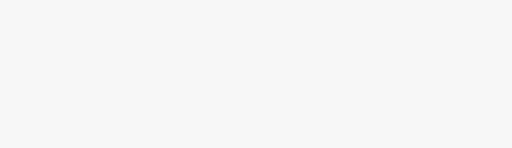
t = 0.00 s
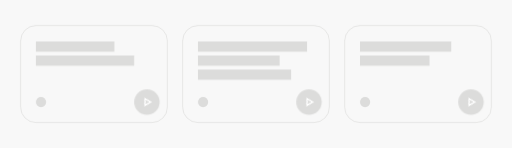
t = 1.60 s
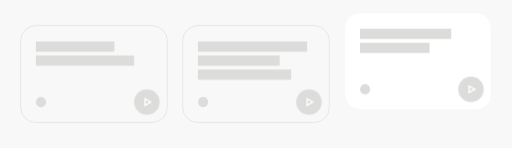
t = 3.40 s
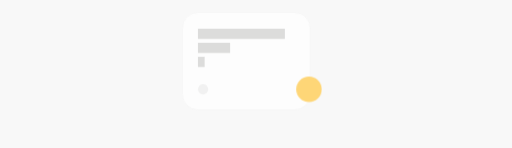
t = 5.03 s
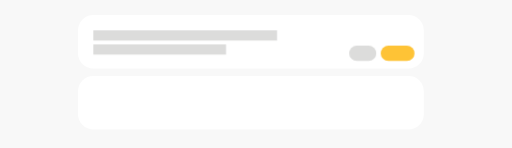
t = 6.65 s
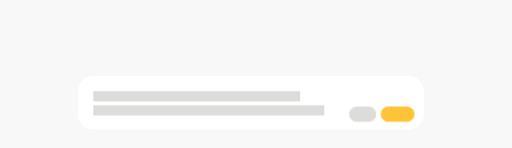
t = 7.80 s

The animated SVG that drew these frames (rendered in a browser with its animation timeline set to each time). Animation: 58 CSS @keyframes rules; frames cover the first 7.80 s, repeats indefinitely.

<?xml version="1.0" encoding="UTF-8" standalone="no"?>
<!-- Created with Keyshape -->
<svg xmlns="http://www.w3.org/2000/svg" shape-rendering="geometricPrecision" text-rendering="geometricPrecision" viewBox="0 0 800 232" style="background: #f8f8f8; white-space: pre;">
    <style>
@keyframes card3_t { 0% { transform: translate(539px,190px); } 0.8333% { transform: translate(539px,190px); animation-timing-function: cubic-bezier(0.68,0,0.265,1); } 9.1666% { transform: translate(539px,40px); } 25.8333% { transform: translate(539px,40px); animation-timing-function: cubic-bezier(0.68,0,0.265,1); } 27.5% { transform: translate(539px,20px); } 29.1666% { transform: translate(539px,20px); animation-timing-function: cubic-bezier(0.68,0,0.265,1); } 30.8333% { transform: translate(539px,40px); } 38.3333% { transform: translate(539px,40px); animation-timing-function: cubic-bezier(0.68,0,0.265,1); } 44.1666% { transform: translate(539px,140px); } 100% { transform: translate(539px,140px); } }
@keyframes card3_o { 0% { opacity: 0; } 2.5% { opacity: 0; } 5% { opacity: 1; } 38.3333% { opacity: 1; } 41.6667% { opacity: 0; } 100% { opacity: 0; } }
@keyframes a0_s { 0% { stroke: #dcdcdb; } 25.8333% { stroke: #dcdcdb; animation-timing-function: cubic-bezier(0.645,0.045,0.355,1); } 27.5% { stroke: #f6f6f6; } 29.1667% { stroke: #f6f6f6; animation-timing-function: cubic-bezier(0.645,0.045,0.355,1); } 30.8333% { stroke: #dcdcdb; } 100% { stroke: #dcdcdb; } }
@keyframes a0_f { 0% { fill: none; } 25.8333% { fill: none; animation-timing-function: cubic-bezier(0.645,0.045,0.355,1); } 27.5% { fill: #ffffff; } 29.1667% { fill: #ffffff; animation-timing-function: cubic-bezier(0.645,0.045,0.355,1); } 30.8333% { fill: none; } 100% { fill: none; } }
@keyframes a1_o { 0% { opacity: 0; } 10.8333% { opacity: 0; } 12.5% { opacity: 1; } 100% { opacity: 1; } }
@keyframes a2_t { 0% { transform: translate(198px,120px) scale(0,0); } 7.5% { transform: translate(198px,120px) scale(0,0); animation-timing-function: cubic-bezier(0.42,0,0.58,1); } 10.8333% { transform: translate(198px,120px) scale(1,1); } 100% { transform: translate(198px,120px) scale(1,1); } }
@keyframes a3_t { 0% { transform: translate(190.379px,113.636px) rotate(135deg) translate(-7.5px,-7.5px); } 10.8333% { transform: translate(190.379px,113.636px) rotate(135deg) translate(-7.5px,-7.5px); } 12.5% { transform: translate(195.379px,113.636px) rotate(135deg) translate(-7.5px,-7.5px); } 100% { transform: translate(195.379px,113.636px) rotate(135deg) translate(-7.5px,-7.5px); } }
@keyframes a3_o { 0% { opacity: 0; } 10.8333% { opacity: 0; } 12.5% { opacity: 1; } 100% { opacity: 1; } }
@keyframes c3str2_w { 0% { width: 0px; } 6.6667% { width: 0px; animation-timing-function: cubic-bezier(0,0,0.58,1); } 10% { width: 109px; } 100% { width: 109px; } }
@keyframes c3str1_w { 0% { width: 0px; } 5.8333% { width: 0px; animation-timing-function: cubic-bezier(0,0,0.58,1); } 9.1667% { width: 143px; } 100% { width: 143px; } }
@keyframes card2_t { 0% { transform: translate(285px,190px); animation-timing-function: cubic-bezier(0.68,0,0.265,1); } 8.3333% { transform: translate(285px,40px); } 20% { transform: translate(285px,40px); animation-timing-function: cubic-bezier(0.68,0,0.265,1); } 21.6666% { transform: translate(285px,20px); } 25.8333% { transform: translate(285px,20px); animation-timing-function: cubic-bezier(0.68,0,0.265,1); } 27.5% { transform: translate(285px,40px); } 29.1666% { transform: translate(285px,40px); animation-timing-function: cubic-bezier(0.68,0,0.265,1); } 30.8333% { transform: translate(285px,20px); } 52.5% { transform: translate(285px,20px); animation-timing-function: cubic-bezier(0.68,0,0.265,1); } 55.8333% { transform: translate(285px,-30px); } 61.6666% { transform: translate(285px,-30px); animation-timing-function: cubic-bezier(0.42,0,0.58,1); } 63.3333% { transform: translate(265px,-30px); animation-timing-function: cubic-bezier(0.68,0,0.265,1); } 68.3333% { transform: translate(765px,-30px); } 100% { transform: translate(765px,-30px); } }
@keyframes card2_o { 0% { opacity: 0; } 2.5% { opacity: 0; } 5% { opacity: 1; } 63.3333% { opacity: 1; } 65% { opacity: 0; } 100% { opacity: 0; } }
@keyframes a5_t { 0% { transform: translate(75.5px,42.5px); } 40.8333% { transform: translate(75.5px,42.5px); animation-timing-function: cubic-bezier(0.42,0,0.58,1); } 44.1666% { transform: translate(75.5px,42.5px); } 100% { transform: translate(75.5px,42.5px); } }
@keyframes a4_t { 0% { transform: translate(-75.5px,-42.5px); } 40.8333% { transform: translate(-75.5px,-42.5px); } 44.1666% { transform: translate(-75.5px,-42.5px); } 100% { transform: translate(-75.5px,-42.5px); } }
@keyframes a4_o { 0% { opacity: 1; } 40.8333% { opacity: 1; } 44.1667% { opacity: 0; } 100% { opacity: 0; } }
@keyframes a4_s { 0% { stroke: #dcdcdb; } 20% { stroke: #dcdcdb; animation-timing-function: cubic-bezier(0.645,0.045,0.355,1); } 21.6667% { stroke: #f6f6f6; } 25.8333% { stroke: #f6f6f6; animation-timing-function: cubic-bezier(0.645,0.045,0.355,1); } 27.5% { stroke: #dcdcdb; } 29.1667% { stroke: #dcdcdb; animation-timing-function: cubic-bezier(0.645,0.045,0.355,1); } 30.8333% { stroke: #f6f6f6; } 100% { stroke: #f6f6f6; } }
@keyframes a4_f { 0% { fill: none; } 20% { fill: none; animation-timing-function: cubic-bezier(0.645,0.045,0.355,1); } 21.6667% { fill: #ffffff; } 25.8333% { fill: #ffffff; animation-timing-function: cubic-bezier(0.645,0.045,0.355,1); } 27.5% { fill: none; } 29.1667% { fill: none; animation-timing-function: cubic-bezier(0.645,0.045,0.355,1); } 30.8333% { fill: #ffffff; } 100% { fill: #ffffff; } }
@keyframes a4_w { 0% { width: 230px; } 40.8333% { width: 230px; animation-timing-function: cubic-bezier(0.42,0,0.58,1); } 44.1667% { width: 81px; } 100% { width: 81px; } }
@keyframes a6_o { 0% { opacity: 0; } 8.3333% { opacity: 0; } 10% { opacity: 1; } 40.8333% { opacity: 1; } 42.5% { opacity: 0; } 100% { opacity: 0; } }
@keyframes a8_t { 0% { transform: translate(198px,120px); } 42.5% { transform: translate(198px,120px); animation-timing-function: cubic-bezier(0.42,0,0.58,1); } 45.8333% { transform: translate(25px,88px); } 100% { transform: translate(25px,88px); } }
@keyframes a9_t { 0% { transform: scale(0,0); } 5.8333% { transform: scale(0,0); animation-timing-function: cubic-bezier(0.42,0,0.58,1); } 9.1666% { transform: scale(1,1); } 39.1666% { transform: scale(1,1); } 40% { transform: scale(1.1,1.1); } 40.8333% { transform: scale(1,1); } 100% { transform: scale(1,1); } }
@keyframes a7_t { 0% { transform: translate(-20px,-20px); } 42.5% { transform: translate(-20px,-20px); animation-timing-function: cubic-bezier(0.42,0,0.58,1); } 45.8333% { transform: translate(-189px,-35px); } 100% { transform: translate(-189px,-35px); } }
@keyframes a7_f { 0% { fill: #dcdcdb; } 39.1667% { fill: #dcdcdb; } 40% { fill: #fec336; animation-timing-function: cubic-bezier(0,0,1,1); } 45.8333% { fill: #ffffff; } 100% { fill: #ffffff; } }
@keyframes a7_w { 0% { width: 40px; } 42.5% { width: 40px; animation-timing-function: cubic-bezier(0.42,0,0.58,1); } 45.8333% { width: 542px; } 100% { width: 542px; } }
@keyframes a7_h { 0% { height: 40px; } 42.5% { height: 40px; animation-timing-function: cubic-bezier(0.42,0,0.58,1); } 45.8333% { height: 84px; } 100% { height: 84px; } }
@keyframes a10_t { 0% { transform: translate(190.379px,113.636px) rotate(135deg) translate(-7.5px,-7.5px); } 9.1666% { transform: translate(190.379px,113.636px) rotate(135deg) translate(-7.5px,-7.5px); } 10.8333% { transform: translate(195.379px,113.636px) rotate(135deg) translate(-7.5px,-7.5px); } 100% { transform: translate(195.379px,113.636px) rotate(135deg) translate(-7.5px,-7.5px); } }
@keyframes a10_o { 0% { opacity: 0; } 9.1667% { opacity: 0; } 10.8333% { opacity: 1; } 39.1667% { opacity: 1; } 40% { opacity: 0; } 100% { opacity: 0; } }
@keyframes c2str3_w { 0% { width: 0px; } 5% { width: 0px; animation-timing-function: cubic-bezier(0,0,0.58,1); } 8.3333% { width: 146px; } 39.1667% { width: 146px; animation-timing-function: cubic-bezier(0.42,0,0.58,1); } 42.5% { width: 0px; } 100% { width: 0px; } }
@keyframes c2str2_w { 0% { width: 0px; } 4.1667% { width: 0px; animation-timing-function: cubic-bezier(0,0,0.58,1); } 7.5% { width: 128px; } 40% { width: 128px; animation-timing-function: cubic-bezier(0.42,0,0.58,1); } 43.3333% { width: 0px; } 100% { width: 0px; } }
@keyframes c2str1_w { 0% { width: 0px; } 3.3333% { width: 0px; animation-timing-function: cubic-bezier(0,0,0.58,1); } 6.6667% { width: 171.009px; } 40.8333% { width: 171.009px; animation-timing-function: cubic-bezier(0.42,0,0.58,1); } 44.1667% { width: 0px; } 100% { width: 0px; } }
@keyframes line2_w { 0% { width: 0px; } 45.8333% { width: 0px; animation-timing-function: cubic-bezier(0.42,0,0.58,1); } 49.1667% { width: 208px; } 100% { width: 208px; } }
@keyframes line1_w { 0% { width: 0px; } 45% { width: 0px; animation-timing-function: cubic-bezier(0.42,0,0.58,1); } 48.3333% { width: 288px; } 100% { width: 288px; } }
@keyframes buton2_o { 0% { opacity: 0; } 47.5% { opacity: 0; } 49.1667% { opacity: 1; } 100% { opacity: 1; } }
@keyframes buton2_w { 0% { width: 24px; } 47.5% { width: 24px; } 49.1667% { width: 53px; } 100% { width: 53px; } }
@keyframes buton1_o { 0% { opacity: 0; } 47.5% { opacity: 0; } 49.1667% { opacity: 1; } 100% { opacity: 1; } }
@keyframes buton1_w { 0% { width: 24px; } 47.5% { width: 24px; } 49.1667% { width: 42.5px; } 100% { width: 42.5px; } }
@keyframes task3_t { 0% { transform: translate(121px,215px); } 68.3333% { transform: translate(121px,215px); animation-timing-function: cubic-bezier(0.68,0,0.265,1); } 71.6666% { transform: translate(121px,119px); } 80.8333% { transform: translate(121px,119px); animation-timing-function: cubic-bezier(0.42,0,0.58,1); } 82.5% { transform: translate(141px,119px); animation-timing-function: cubic-bezier(0.68,0,0.265,1); } 87.5% { transform: translate(-359px,119px); } 100% { transform: translate(-359px,119px); } }
@keyframes task3_o { 0% { opacity: 0; } 68.3333% { opacity: 0; } 71.6667% { opacity: 1; } 82.5% { opacity: 1; } 84.1667% { opacity: 0; } 100% { opacity: 0; } }
@keyframes line2-3_w { 0% { width: 0px; } 73.3333% { width: 0px; animation-timing-function: cubic-bezier(0.325906,0,0.724068,0.544648); } 76.6667% { width: 247px; } 100% { width: 247px; } }
@keyframes line1-3_w { 0% { width: 0px; } 72.5% { width: 0px; animation-timing-function: cubic-bezier(0.42,0,1,1); } 75.8333% { width: 324px; } 100% { width: 324px; } }
@keyframes buton2-3_o { 0% { opacity: 0; } 76.6667% { opacity: 0; } 78.3333% { opacity: 1; } 100% { opacity: 1; } }
@keyframes buton1-3_o { 0% { opacity: 0; } 75.8333% { opacity: 0; } 77.5% { opacity: 1; } 100% { opacity: 1; } }
@keyframes task2_t { 0% { transform: translate(121px,169px); } 51.6666% { transform: translate(121px,169px); animation-timing-function: cubic-bezier(0.68,0,0.265,1); } 55% { transform: translate(121px,119px); } 69.1666% { transform: translate(121px,119px); animation-timing-function: cubic-bezier(0.68,0,0.265,1); } 72.5% { transform: translate(121px,23px); } 80.8333% { transform: translate(121px,23px); } 82.5% { transform: translate(101px,23px); animation-timing-function: cubic-bezier(0.68,0,0.265,1); } 87.5% { transform: translate(621px,23px); } 100% { transform: translate(-359px,23px); } }
@keyframes task2_o { 0% { opacity: 0; } 51.6667% { opacity: 0; } 55% { opacity: 1; } 82.5% { opacity: 1; } 84.1667% { opacity: 0; } 100% { opacity: 0; } }
@keyframes line2-2_w { 0% { width: 0px; } 56.6667% { width: 0px; animation-timing-function: cubic-bezier(0.42,0,0.58,1); } 60% { width: 362px; } 100% { width: 362px; } }
@keyframes line1-2_w { 0% { width: 0px; } 55.8333% { width: 0px; animation-timing-function: cubic-bezier(0.42,0,0.58,1); } 59.1667% { width: 324px; } 100% { width: 324px; } }
@keyframes buton2-2_o { 0% { opacity: 0; } 60% { opacity: 0; } 61.6667% { opacity: 1; } 100% { opacity: 1; } }
@keyframes buton1-2_o { 0% { opacity: 0; } 59.1667% { opacity: 0; } 60.8333% { opacity: 1; } 100% { opacity: 1; } }
@keyframes card1_t { 0% { transform: translate(31px,190px); } 0.8333% { transform: translate(31px,190px); animation-timing-function: cubic-bezier(0.68,0,0.265,1); } 9.1666% { transform: translate(31px,40px); } 14.1666% { transform: translate(31px,40px); animation-timing-function: cubic-bezier(0.68,0,0.265,1); } 15.8333% { transform: translate(31px,20px); } 20% { transform: translate(31px,20px); animation-timing-function: cubic-bezier(0.68,0,0.265,1); } 21.6666% { transform: translate(31px,40px); } 39.1666% { transform: translate(31px,40px); animation-timing-function: cubic-bezier(0.68,0,0.265,1); } 44.1666% { transform: translate(31px,140px); } 100% { transform: translate(31px,140px); } }
@keyframes card1_o { 0% { opacity: 0; } 2.5% { opacity: 0; } 5% { opacity: 1; } 38.3333% { opacity: 1; } 41.6667% { opacity: 0; } 100% { opacity: 0; } }
@keyframes a11_s { 0% { stroke: #dcdcdb; } 14.1667% { stroke: #dcdcdb; animation-timing-function: cubic-bezier(0.645,0.045,0.355,1); } 15.8333% { stroke: #f6f6f6; } 20% { stroke: #f6f6f6; animation-timing-function: cubic-bezier(0.645,0.045,0.355,1); } 21.6667% { stroke: #dcdcdb; } 100% { stroke: #dcdcdb; } }
@keyframes a11_f { 0% { fill: none; } 14.1667% { fill: none; animation-timing-function: cubic-bezier(0.645,0.045,0.355,1); } 15.8333% { fill: #ffffff; } 20% { fill: #ffffff; animation-timing-function: cubic-bezier(0.645,0.045,0.355,1); } 21.6667% { fill: none; } 100% { fill: none; } }
@keyframes a12_o { 0% { opacity: 0; } 6.6667% { opacity: 0; } 8.3333% { opacity: 1; } 100% { opacity: 1; } }
@keyframes a13_t { 0% { transform: translate(198px,120px) scale(0,0); } 3.3333% { transform: translate(198px,120px) scale(0,0); animation-timing-function: cubic-bezier(0,0,0.58,1); } 6.6666% { transform: translate(198px,120px) scale(1,1); } 100% { transform: translate(198px,120px) scale(1,1); } }
@keyframes a14_t { 0% { transform: translate(190.379px,113.636px) rotate(135deg) translate(-7.5px,-7.5px); } 6.6666% { transform: translate(190.379px,113.636px) rotate(135deg) translate(-7.5px,-7.5px); } 8.3333% { transform: translate(195.379px,113.636px) rotate(135deg) translate(-7.5px,-7.5px); } 100% { transform: translate(195.379px,113.636px) rotate(135deg) translate(-7.5px,-7.5px); } }
@keyframes a14_o { 0% { opacity: 0; } 6.6667% { opacity: 0; } 8.3333% { opacity: 1; } 100% { opacity: 1; } }
@keyframes c1str2_w { 0% { width: 0px; } 2.5% { width: 0px; animation-timing-function: cubic-bezier(0,0,0.58,1); } 5.8333% { width: 154px; } 100% { width: 154px; } }
@keyframes c1str1_w { 0% { width: 0px; } 1.6667% { width: 0px; animation-timing-function: cubic-bezier(0,0,0.58,1); } 5% { width: 123px; } 100% { width: 123px; } }
    </style>
    <g id="card3" opacity="0" transform="translate(654,266) translate(-115,-76)" style="animation: 12s linear infinite both card3_t, 12s linear infinite both card3_o;">
        <rect width="230" height="152" fill="none" stroke="#dcdcdb" rx="24" transform="translate(75.5,42.5) translate(-75.5,-42.5)" style="animation: 12s linear infinite both a0_s, 12s linear infinite both a0_f;"/>
        <ellipse rx="8" ry="8" stroke="#dcdcdb" fill="#dcdcdb" stroke-width="0" opacity="0" transform="translate(32,120)" style="animation: 12s linear infinite both a1_o;"/>
        <ellipse rx="20" ry="20" stroke="#dcdcdb" fill="#dcdcdb" stroke-width="0" transform="translate(198,120) scale(0,0)" style="animation: 12s linear infinite both a2_t;"/>
        <path fill="none" stroke="#ffffff" d="M5.8787,-3.1213L16,-0.477583L8.52242,6.99998Z" stroke-width="2" opacity="0" transform="translate(190.379,113.636) rotate(135) translate(-7.5,-7.5)" style="animation: 12s linear infinite both a3_t, 12s linear infinite both a3_o;"/>
        <rect id="c3str2" width="0" height="16" stroke="#dcdcdb" fill="#dcdcdb" rx="0" stroke-width="0" transform="translate(88.5,55) translate(-64.5,-8)" style="animation: 12s linear infinite both c3str2_w;"/>
        <rect id="c3str1" width="0" height="16" stroke="#dcdcdb" fill="#dcdcdb" rx="0" stroke-width="0" transform="translate(88.5,33) translate(-64.5,-8)" style="animation: 12s linear infinite both c3str1_w;"/>
    </g>
    <g id="card2" opacity="0" transform="translate(400,266) translate(-115,-76)" style="animation: 12s linear infinite both card2_t, 12s linear infinite both card2_o;">
        <g style="animation: 12s linear infinite both a5_t;">
            <rect width="230" height="152" fill="none" stroke="#dcdcdb" rx="24" opacity="1" transform="translate(75.5,42.5) translate(-75.5,-42.5)" style="animation: 12s linear infinite both a4_t, 12s linear infinite both a4_o, 12s linear infinite both a4_s, 12s linear infinite both a4_f, 12s linear infinite both a4_w;"/>
        </g>
        <ellipse rx="8" ry="8" stroke="#dcdcdb" fill="#dcdcdb" stroke-width="0" opacity="0" transform="translate(32,120)" style="animation: 12s linear infinite both a6_o;"/>
        <g style="animation: 12s linear infinite both a8_t;">
            <g style="animation: 12s linear infinite both a9_t;">
                <rect width="40" height="40" stroke="none" fill="#dcdcdb" rx="24" transform="translate(198,120) scale(0,0) translate(-20,-20)" style="animation: 12s linear infinite both a7_t, 12s linear infinite both a7_f, 12s linear infinite both a7_w, 12s linear infinite both a7_h;"/>
            </g>
        </g>
        <path fill="none" stroke="#ffffff" d="M5.8787,-3.1213L16,-0.477583L8.52242,6.99998Z" stroke-width="2" opacity="0" transform="translate(190.379,113.636) rotate(135) translate(-7.5,-7.5)" style="animation: 12s linear infinite both a10_t, 12s linear infinite both a10_o;"/>
        <rect id="c2str3" width="0" height="16" stroke="#dcdcdb" fill="#dcdcdb" rx="0" stroke-width="0" transform="translate(88.5,77) translate(-64.5,-8)" style="animation: 12s linear infinite both c2str3_w;"/>
        <rect id="c2str2" width="0" height="16" stroke="#dcdcdb" fill="#dcdcdb" rx="0" stroke-width="0" transform="translate(88.5,55) translate(-64.5,-8)" style="animation: 12s linear infinite both c2str2_w;"/>
        <rect id="c2str1" width="0" height="16" stroke="#dcdcdb" fill="#dcdcdb" rx="0" stroke-width="0" transform="translate(88.5,33) translate(-64.5,-8)" style="animation: 12s linear infinite both c2str1_w;"/>
        <rect id="line2" width="0" height="16" stroke="#dcdcdb" fill="#dcdcdb" rx="0" stroke-width="0" transform="translate(-260.5,107) translate(120.5,-8)" style="animation: 12s linear infinite both line2_w;"/>
        <rect id="line1" width="0" height="16" stroke="#dcdcdb" fill="#dcdcdb" rx="0" stroke-width="0" transform="translate(-75.5,85) translate(-64.5,-8)" style="animation: 12s linear infinite both line1_w;"/>
        <rect id="buton2" width="24" height="24" stroke="none" fill="#fec336" rx="12" stroke-width="0" opacity="0" transform="translate(310,109) translate(0.5,-8)" style="animation: 12s linear infinite both buton2_o, 12s linear infinite both buton2_w;"/>
        <rect id="buton1" width="24" height="24" stroke="#dcdcdb" fill="#dcdcdb" rx="12" stroke-width="0" opacity="0" transform="translate(260.5,109) translate(0.5,-8)" style="animation: 12s linear infinite both buton1_o, 12s linear infinite both buton1_w;"/>
    </g>
    <g id="task3" opacity="0" transform="translate(392,257) translate(-271,-42)" style="animation: 12s linear infinite both task3_t, 12s linear infinite both task3_o;">
        <rect width="542" height="84" stroke="none" fill="#ffffff" rx="24" transform="translate(189,35) translate(-189,-35)"/>
        <rect id="line2-3" width="0" height="16" stroke="#dcdcdb" fill="#dcdcdb" rx="0" stroke-width="0" transform="translate(-96.5,54) translate(120.5,-8)" style="animation: 12s linear infinite both line2-3_w;"/>
        <rect id="line1-3" width="0" height="16" stroke="#dcdcdb" fill="#dcdcdb" rx="0" stroke-width="0" transform="translate(88.5,32) translate(-64.5,-8)" style="animation: 12s linear infinite both line1-3_w;"/>
        <rect id="buton2-3" width="53" height="24" stroke="none" fill="#fec336" rx="12" stroke-width="0" opacity="0" transform="translate(474,56) translate(0.5,-8)" style="animation: 12s linear infinite both buton2-3_o;"/>
        <rect id="buton1-3" width="42.5" height="24" stroke="#dcdcdb" fill="#dcdcdb" rx="12" stroke-width="0" opacity="0" transform="translate(424.5,56) translate(0.5,-8)" style="animation: 12s linear infinite both buton1-3_o;"/>
    </g>
    <g id="task2" opacity="0" transform="translate(392,211) translate(-271,-42)" style="animation: 12s linear infinite both task2_t, 12s linear infinite both task2_o;">
        <rect width="542" height="84" stroke="none" fill="#ffffff" rx="24" transform="translate(189,35) translate(-189,-35)"/>
        <rect id="line2-2" width="0" height="16" stroke="#dcdcdb" fill="#dcdcdb" rx="0" stroke-width="0" transform="translate(-96.5,54) translate(120.5,-8)" style="animation: 12s linear infinite both line2-2_w;"/>
        <rect id="line1-2" width="0" height="16" stroke="#dcdcdb" fill="#dcdcdb" rx="0" stroke-width="0" transform="translate(88.5,32) translate(-64.5,-8)" style="animation: 12s linear infinite both line1-2_w;"/>
        <rect id="buton2-2" width="53" height="24" stroke="none" fill="#fec336" rx="12" stroke-width="0" opacity="0" transform="translate(474,56) translate(0.5,-8)" style="animation: 12s linear infinite both buton2-2_o;"/>
        <rect id="buton1-2" width="42.5" height="24" stroke="#dcdcdb" fill="#dcdcdb" rx="12" stroke-width="0" opacity="0" transform="translate(424.5,56) translate(0.5,-8)" style="animation: 12s linear infinite both buton1-2_o;"/>
    </g>
    <g id="card1" opacity="0" transform="translate(146,266) translate(-115,-76)" style="animation: 12s linear infinite both card1_t, 12s linear infinite both card1_o;">
        <rect width="230" height="152" fill="none" stroke="#dcdcdb" rx="24" transform="translate(75.5,42.5) translate(-75.5,-42.5)" style="animation: 12s linear infinite both a11_s, 12s linear infinite both a11_f;"/>
        <ellipse rx="8" ry="8" stroke="#dcdcdb" fill="#dcdcdb" stroke-width="0" opacity="0" transform="translate(32,120)" style="animation: 12s linear infinite both a12_o;"/>
        <ellipse rx="20" ry="20" stroke="#dcdcdb" fill="#dcdcdb" stroke-width="0" transform="translate(198,120) scale(0,0)" style="animation: 12s linear infinite both a13_t;"/>
        <path fill="none" stroke="#ffffff" d="M5.8787,-3.1213L16,-0.477583L8.52242,6.99998Z" stroke-width="2" opacity="0" transform="translate(190.379,113.636) rotate(135) translate(-7.5,-7.5)" style="animation: 12s linear infinite both a14_t, 12s linear infinite both a14_o;"/>
        <rect id="c1str2" width="0" height="16" stroke="#dcdcdb" fill="#dcdcdb" rx="0" stroke-width="0" transform="translate(88.5,55) translate(-64.5,-8)" style="animation: 12s linear infinite both c1str2_w;"/>
        <rect id="c1str1" width="0" height="16" stroke="#dcdcdb" fill="#dcdcdb" rx="0" stroke-width="0" transform="translate(88.5,33) translate(-64.5,-8)" style="animation: 12s linear infinite both c1str1_w;"/>
    </g>
</svg>
